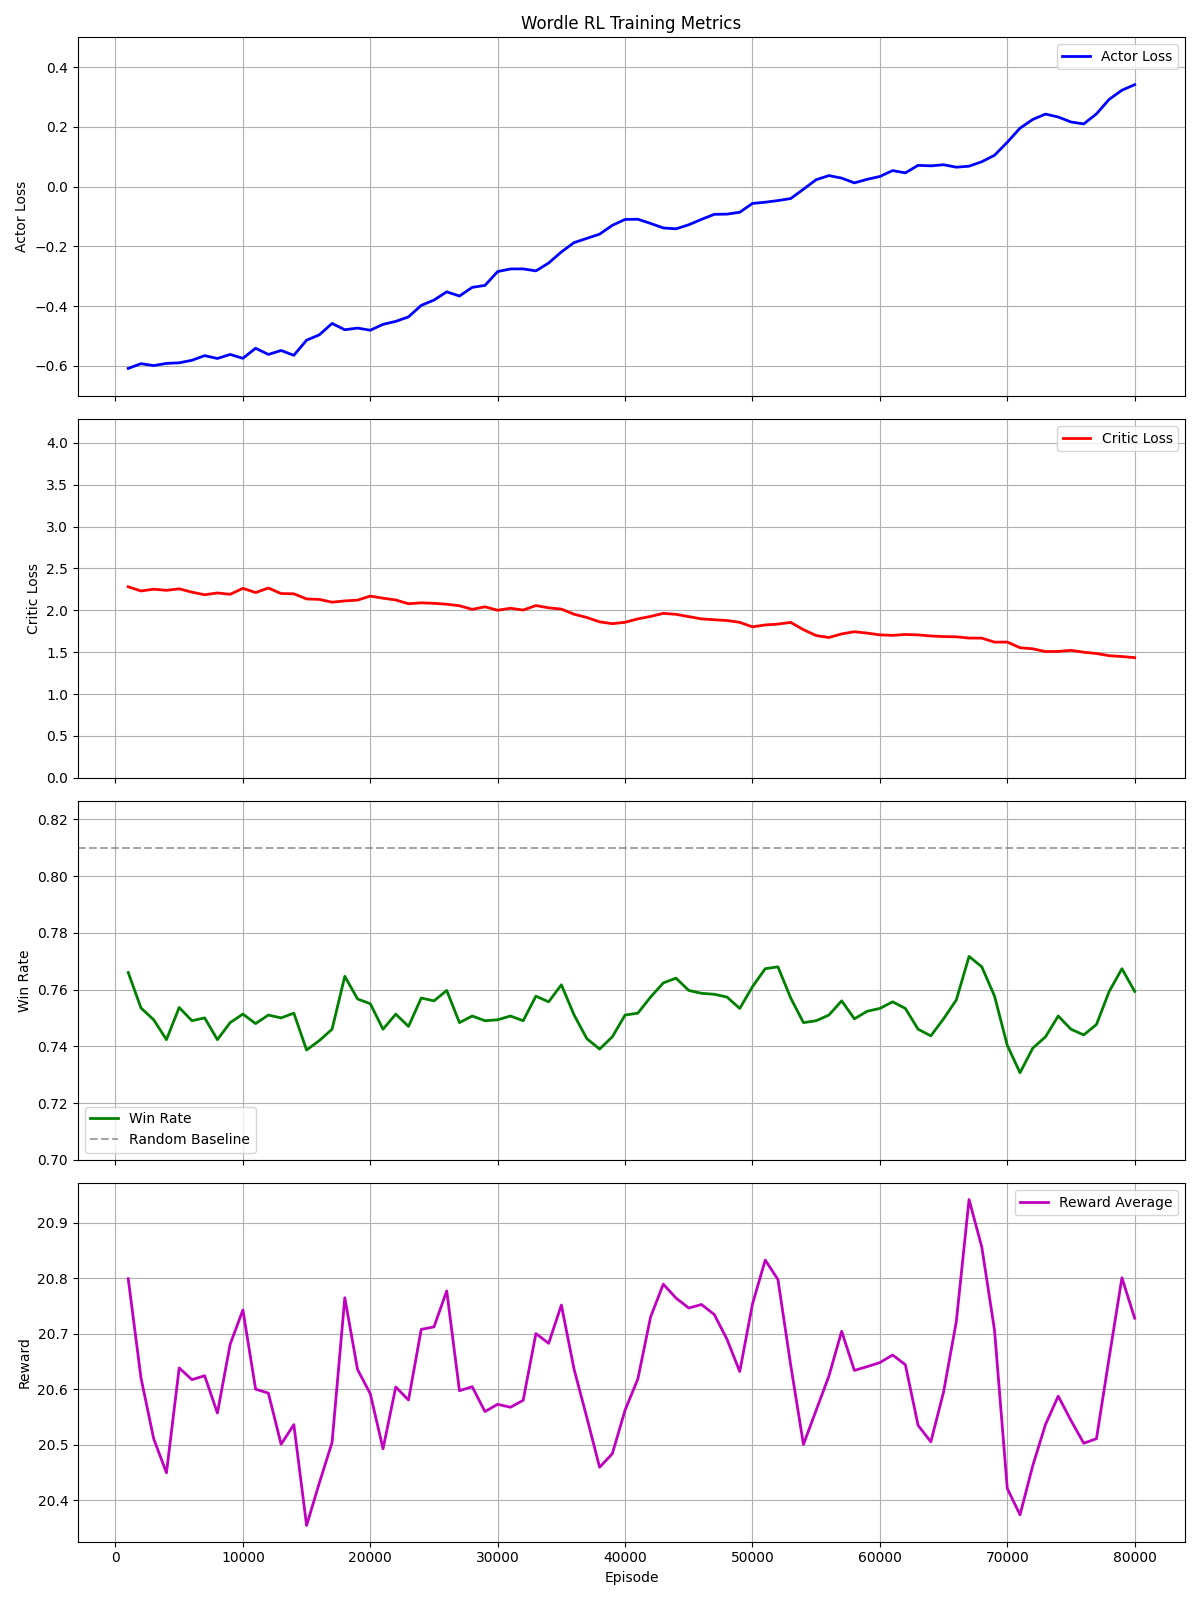

Values plotted in this chart, from the file beside it:
Episode, Actor_Loss, Critic_Loss, Win_Rate, Reward, Pos0_Reward, Pos1_Reward, Pos2_Reward, Pos3_Reward, Pos4_Reward
1000, -0.6083, 2.281, 0.766, 20.8, 4.05, 4.441, 4.152, 4.024, 4.133
2000, -0.5765, 2.181, 0.741, 20.44, 3.921, 4.403, 4.061, 3.971, 4.087
3000, -0.6117, 2.294, 0.741, 20.29, 3.913, 4.351, 4.133, 3.899, 3.993
4000, -0.5864, 2.24, 0.745, 20.61, 3.97, 4.404, 4.125, 4.008, 4.108
5000, -0.5706, 2.236, 0.775, 21.01, 4.039, 4.466, 4.199, 4.104, 4.2
6000, -0.5862, 2.174, 0.727, 20.23, 3.884, 4.351, 4.082, 3.926, 3.985
7000, -0.5398, 2.147, 0.748, 20.64, 4.046, 4.391, 4.129, 3.98, 4.09
8000, -0.5991, 2.3, 0.752, 20.81, 4.02, 4.466, 4.149, 4.027, 4.146
9000, -0.5459, 2.126, 0.745, 20.6, 3.985, 4.372, 4.128, 3.966, 4.149
10000, -0.5786, 2.36, 0.757, 20.82, 4.011, 4.389, 4.198, 4.079, 4.146
11000, -0.4977, 2.149, 0.742, 20.38, 3.978, 4.378, 4.083, 3.941, 3.998
12000, -0.6085, 2.289, 0.754, 20.58, 3.974, 4.38, 4.109, 4.014, 4.098
13000, -0.5388, 2.163, 0.754, 20.55, 3.952, 4.436, 4.116, 3.948, 4.095
14000, -0.5462, 2.139, 0.747, 20.48, 3.999, 4.38, 4.121, 3.958, 4.027
15000, -0.4563, 2.105, 0.715, 20.03, 3.829, 4.338, 3.986, 3.849, 4.03
16000, -0.4852, 2.146, 0.764, 20.78, 4.022, 4.421, 4.181, 4.007, 4.144
17000, -0.4317, 2.04, 0.759, 20.7, 4.026, 4.452, 4.131, 3.939, 4.156
18000, -0.5198, 2.151, 0.771, 20.82, 4.051, 4.451, 4.197, 3.993, 4.123
19000, -0.4681, 2.174, 0.74, 20.39, 3.95, 4.357, 4.062, 3.959, 4.059
20000, -0.4535, 2.185, 0.754, 20.57, 3.967, 4.415, 4.142, 3.985, 4.064
21000, -0.4607, 2.075, 0.744, 20.52, 3.946, 4.39, 4.139, 3.996, 4.046
22000, -0.4384, 2.11, 0.756, 20.72, 4.009, 4.442, 4.184, 3.988, 4.099
23000, -0.4081, 2.05, 0.741, 20.5, 3.999, 4.345, 4.154, 3.97, 4.034
24000, -0.3454, 2.108, 0.774, 20.9, 4.013, 4.478, 4.186, 4.04, 4.181
25000, -0.3851, 2.093, 0.753, 20.73, 4.014, 4.447, 4.162, 3.989, 4.123
26000, -0.3255, 2.016, 0.752, 20.7, 3.99, 4.403, 4.147, 4.005, 4.151
27000, -0.3875, 2.054, 0.74, 20.36, 3.918, 4.378, 4.104, 3.877, 4.082
28000, -0.298, 1.963, 0.76, 20.76, 4.034, 4.447, 4.155, 3.997, 4.124
29000, -0.306, 2.109, 0.747, 20.56, 3.97, 4.396, 4.094, 3.994, 4.107
30000, -0.2483, 1.929, 0.741, 20.4, 3.904, 4.365, 4.072, 3.98, 4.078
31000, -0.2718, 2.035, 0.764, 20.74, 4.02, 4.41, 4.129, 4.045, 4.138
32000, -0.3053, 2.045, 0.742, 20.6, 3.941, 4.444, 4.158, 3.997, 4.06
33000, -0.2683, 2.09, 0.767, 20.76, 4.021, 4.42, 4.174, 4.034, 4.112
34000, -0.1928, 1.954, 0.758, 20.69, 3.985, 4.428, 4.184, 4.011, 4.08
35000, -0.1942, 1.998, 0.76, 20.81, 4.027, 4.426, 4.158, 4.09, 4.106
36000, -0.1743, 1.906, 0.735, 20.41, 3.95, 4.331, 4.12, 3.965, 4.048
37000, -0.1505, 1.838, 0.733, 20.43, 3.929, 4.386, 4.062, 3.965, 4.085
38000, -0.1517, 1.842, 0.749, 20.54, 3.959, 4.426, 4.048, 3.986, 4.118
39000, -0.08548, 1.84, 0.748, 20.49, 3.929, 4.396, 4.157, 3.926, 4.078
40000, -0.09161, 1.888, 0.756, 20.66, 3.993, 4.372, 4.143, 3.991, 4.164
41000, -0.1496, 1.965, 0.751, 20.71, 3.982, 4.421, 4.152, 4.051, 4.101
42000, -0.1274, 1.927, 0.765, 20.82, 4.036, 4.453, 4.171, 4.032, 4.128
43000, -0.1374, 1.999, 0.771, 20.84, 4.021, 4.442, 4.173, 4.045, 4.16
44000, -0.1582, 1.929, 0.756, 20.63, 3.994, 4.391, 4.136, 4.031, 4.079
45000, -0.08663, 1.845, 0.752, 20.77, 4.008, 4.418, 4.17, 4.019, 4.152
46000, -0.08326, 1.918, 0.768, 20.86, 4.053, 4.484, 4.162, 4.036, 4.124
47000, -0.1075, 1.899, 0.755, 20.58, 3.961, 4.353, 4.095, 4.011, 4.157
48000, -0.08469, 1.816, 0.749, 20.63, 4.01, 4.43, 4.165, 3.936, 4.093
49000, -0.06439, 1.853, 0.756, 20.68, 4.019, 4.439, 4.114, 4.011, 4.101
50000, -0.01881, 1.738, 0.778, 20.94, 4.087, 4.468, 4.212, 4.057, 4.119
51000, -0.07268, 1.884, 0.768, 20.87, 4.088, 4.432, 4.16, 4.024, 4.168
52000, -0.04769, 1.884, 0.758, 20.58, 4.024, 4.362, 4.147, 3.963, 4.082
53000, 0.001316, 1.799, 0.745, 20.48, 4.008, 4.382, 4.061, 3.986, 4.042
54000, 0.02111, 1.622, 0.742, 20.44, 3.969, 4.385, 4.073, 3.966, 4.05
55000, 0.04796, 1.673, 0.76, 20.76, 4.019, 4.418, 4.189, 4.047, 4.091
56000, 0.04252, 1.73, 0.751, 20.66, 4, 4.405, 4.13, 4.0, 4.13
57000, -0.004335, 1.752, 0.757, 20.68, 4.003, 4.431, 4.151, 4.024, 4.075
58000, -5.081877112383254e-06, 1.751, 0.741, 20.55, 3.954, 4.41, 4.144, 3.943, 4.102
59000, 0.07857, 1.679, 0.759, 20.68, 3.962, 4.426, 4.115, 4.01, 4.173
60000, 0.02421, 1.688, 0.76, 20.71, 3.982, 4.434, 4.154, 4.027, 4.109
... 20 more rows
